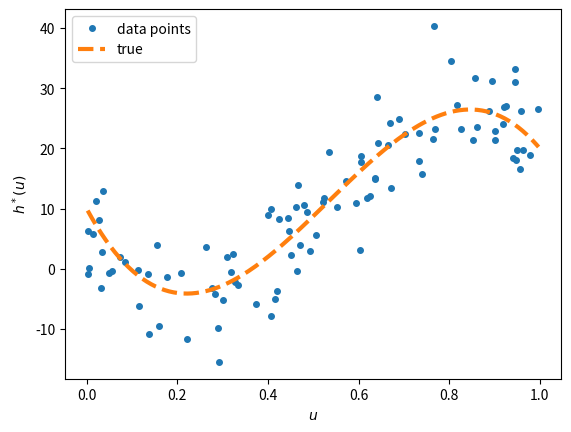

Source code (Python):
import numpy as np
from numpy.random import rand , randn
from numpy.linalg import norm , solve


import matplotlib.pyplot as plt

#function to generate the data
def generate_data(beta, sig, n):
    u = np.random.rand(n, 1) 
    #generates a nx1 vector of elements uniformly on (0,1) (iid.)
    y = (u ** np.arange(0,4)) @ beta + sig * np.random.randn(n,1)
    #we now transform this into a polynomial 
    # np.arange(0, 4) = [0, 1, 2, 3], we are creating a power basis of degrees 
    # 0-3
    # u ** np.arange(0, 4), NumPy broadcasting is used here, resulting in X \in 
    # R^(n x 4), where each column is u^d, d = 0-3: X_ij = u_i^j
    # We call X = [1, u, u^2, u^3] (Vandermonde Matrix) for polynomial regression
    # @ beta: performs matrix multiplication. in this case, beta \in R^(4 x 1)
    # so, here y_noiseless = XB \in R^(n x 1)
    # sig * np.random.randn(n, 1): adds i.i.d Gaussian noise ~N(0, \sigma^2 I_n)
    # note here that random.randn(n, 1) generates samples from the standard normal
    # distribution, so sig tells us the standard deviation
    return u, y

np.random.seed(12) #fixing the seed here fixes the internal state of the random 
# number generator so we always get the same random numbers, reproducibility

beta = np.array([[10, -140, 400, -250]]).T #transpose, establishes the coefficients
n = 100 #this tells us the number of samples
sig = 5 # tells us the standard deviation
u, y = generate_data(beta, sig, n)
xx = np.arange(np.min(u), np.max(u) + 5e-3, 5e-3)
#this creates a dense, evenly spaced grid of input values between min and max of u
# with spacing of 0.005.
yy = np.polyval(np.flip(beta), xx)
#here, we are evaluating the polynomial defined by the coefficients beta at the 
# input points xx, however, np.polyval assumes coefficients are ordered from highest to 
# lowest degree, so we have to np.flip the vector beta

plt.plot(u, y, '.', markersize = 8) #data
plt.plot(xx, yy, '--', linewidth = 3) #predictor model

plt.xlabel(r'$u$')
plt.ylabel(r'$h^*(u)$')
plt.legend(['data points', 'true']) #first plotted object is data points, second
#plotted is true
plt.show()